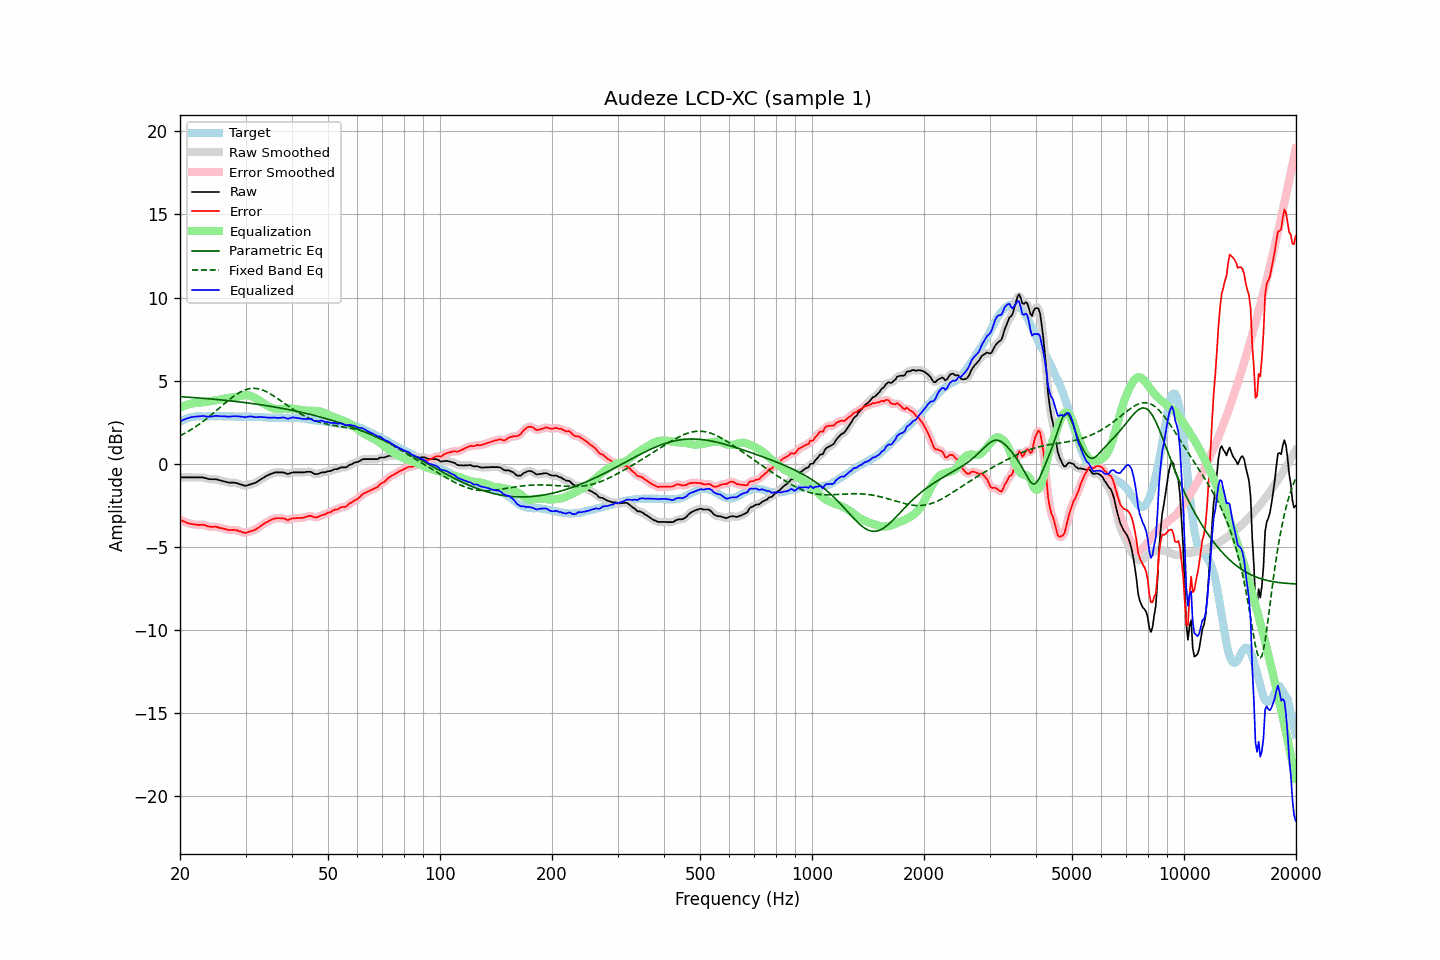

Data behind this chart, as committed beside it:
frequency, raw, error, smoothed, error_smoothed, equalization, parametric_eq, fixed_band_eq, equalized_raw, equalized_smoothed, target
20.00, -0.82, -3.36, -0.82, -3.36, 3.36, 4.04, 1.68, 2.54, 2.54, 2.54
20.20, -0.82, -3.41, -0.82, -3.41, 3.41, 4.03, 1.73, 2.59, 2.59, 2.59
20.40, -0.82, -3.46, -0.82, -3.46, 3.46, 4.02, 1.78, 2.64, 2.64, 2.64
20.61, -0.82, -3.49, -0.82, -3.50, 3.50, 4.02, 1.83, 2.68, 2.68, 2.67
20.81, -0.82, -3.54, -0.82, -3.54, 3.54, 4.01, 1.88, 2.72, 2.72, 2.72
21.02, -0.82, -3.58, -0.82, -3.57, 3.57, 4.00, 1.94, 2.75, 2.75, 2.76
21.23, -0.82, -3.60, -0.82, -3.60, 3.60, 4.00, 2.00, 2.78, 2.78, 2.78
21.44, -0.82, -3.62, -0.82, -3.62, 3.62, 3.99, 2.06, 2.80, 2.80, 2.80
21.66, -0.82, -3.64, -0.82, -3.64, 3.64, 3.98, 2.12, 2.82, 2.82, 2.82
21.87, -0.82, -3.65, -0.82, -3.65, 3.65, 3.98, 2.18, 2.83, 2.83, 2.83
22.09, -0.82, -3.67, -0.82, -3.67, 3.66, 3.97, 2.25, 2.84, 2.84, 2.85
22.31, -0.82, -3.68, -0.82, -3.67, 3.66, 3.96, 2.31, 2.84, 2.84, 2.86
22.54, -0.82, -3.68, -0.82, -3.68, 3.67, 3.96, 2.38, 2.85, 2.85, 2.86
22.76, -0.82, -3.68, -0.82, -3.67, 3.68, 3.95, 2.45, 2.86, 2.86, 2.85
22.99, -0.82, -3.67, -0.83, -3.67, 3.69, 3.94, 2.52, 2.87, 2.87, 2.84
23.22, -0.84, -3.68, -0.84, -3.69, 3.71, 3.93, 2.59, 2.87, 2.86, 2.84
23.45, -0.87, -3.71, -0.87, -3.71, 3.72, 3.92, 2.67, 2.85, 2.85, 2.84
23.69, -0.90, -3.75, -0.90, -3.75, 3.74, 3.92, 2.75, 2.84, 2.84, 2.85
23.92, -0.92, -3.77, -0.92, -3.77, 3.75, 3.91, 2.82, 2.83, 2.83, 2.85
24.16, -0.93, -3.79, -0.93, -3.79, 3.77, 3.90, 2.90, 2.84, 2.84, 2.86
24.40, -0.93, -3.80, -0.93, -3.79, 3.78, 3.89, 2.98, 2.85, 2.85, 2.87
24.65, -0.93, -3.79, -0.93, -3.79, 3.80, 3.88, 3.06, 2.87, 2.87, 2.86
24.89, -0.93, -3.79, -0.93, -3.79, 3.81, 3.87, 3.14, 2.88, 2.88, 2.86
25.14, -0.94, -3.80, -0.95, -3.81, 3.82, 3.86, 3.23, 2.88, 2.87, 2.86
25.39, -0.97, -3.84, -0.97, -3.83, 3.84, 3.85, 3.31, 2.87, 2.87, 2.87
25.65, -1.00, -3.87, -1.00, -3.86, 3.86, 3.85, 3.39, 2.86, 2.86, 2.86
25.91, -1.02, -3.87, -1.02, -3.88, 3.88, 3.84, 3.48, 2.86, 2.86, 2.85
26.16, -1.05, -3.90, -1.05, -3.90, 3.90, 3.83, 3.56, 2.85, 2.86, 2.85
26.43, -1.07, -3.92, -1.08, -3.93, 3.93, 3.82, 3.64, 2.86, 2.85, 2.85
26.69, -1.10, -3.95, -1.10, -3.96, 3.95, 3.81, 3.72, 2.84, 2.84, 2.85
26.96, -1.13, -3.99, -1.12, -3.98, 3.96, 3.80, 3.80, 2.83, 2.84, 2.86
27.23, -1.13, -3.99, -1.13, -3.99, 3.97, 3.79, 3.88, 2.84, 2.84, 2.86
27.50, -1.13, -3.99, -1.13, -3.99, 3.98, 3.78, 3.96, 2.85, 2.85, 2.86
27.77, -1.13, -3.98, -1.13, -3.98, 3.99, 3.76, 4.03, 2.86, 2.86, 2.84
28.05, -1.14, -3.98, -1.14, -3.98, 4.00, 3.75, 4.10, 2.86, 2.86, 2.84
28.33, -1.16, -3.99, -1.16, -4.00, 4.02, 3.74, 4.17, 2.86, 2.86, 2.83
28.62, -1.19, -4.02, -1.19, -4.02, 4.04, 3.73, 4.23, 2.85, 2.85, 2.83
28.90, -1.22, -4.06, -1.22, -4.05, 4.07, 3.72, 4.29, 2.84, 2.84, 2.84
29.19, -1.25, -4.08, -1.25, -4.09, 4.09, 3.71, 4.34, 2.84, 2.83, 2.83
29.48, -1.28, -4.13, -1.29, -4.12, 4.11, 3.70, 4.38, 2.82, 2.82, 2.84
29.78, -1.31, -4.14, -1.31, -4.15, 4.12, 3.68, 4.43, 2.81, 2.81, 2.83
30.08, -1.32, -4.16, -1.31, -4.15, 4.12, 3.67, 4.46, 2.80, 2.81, 2.84
30.38, -1.29, -4.12, -1.30, -4.13, 4.12, 3.66, 4.49, 2.83, 2.82, 2.83
30.68, -1.26, -4.09, -1.27, -4.09, 4.10, 3.65, 4.51, 2.84, 2.84, 2.83
30.99, -1.23, -4.06, -1.23, -4.06, 4.07, 3.63, 4.53, 2.84, 2.84, 2.83
31.30, -1.20, -4.02, -1.20, -4.03, 4.04, 3.62, 4.54, 2.84, 2.83, 2.82
31.61, -1.17, -3.99, -1.17, -3.99, 3.99, 3.61, 4.54, 2.82, 2.82, 2.82
31.93, -1.14, -3.96, -1.13, -3.95, 3.94, 3.59, 4.53, 2.80, 2.80, 2.82
32.24, -1.08, -3.89, -1.08, -3.90, 3.88, 3.58, 4.52, 2.80, 2.80, 2.81
32.57, -1.02, -3.84, -1.02, -3.83, 3.82, 3.57, 4.50, 2.80, 2.80, 2.81
32.89, -0.95, -3.76, -0.95, -3.76, 3.76, 3.55, 4.48, 2.81, 2.81, 2.81
33.22, -0.89, -3.69, -0.89, -3.69, 3.70, 3.54, 4.44, 2.81, 2.81, 2.80
33.55, -0.83, -3.63, -0.83, -3.62, 3.63, 3.52, 4.41, 2.80, 2.80, 2.80
33.89, -0.77, -3.55, -0.77, -3.56, 3.57, 3.51, 4.37, 2.80, 2.79, 2.78
34.23, -0.72, -3.51, -0.72, -3.51, 3.51, 3.49, 4.32, 2.79, 2.78, 2.79
34.57, -0.68, -3.46, -0.68, -3.45, 3.45, 3.48, 4.27, 2.77, 2.78, 2.78
34.92, -0.63, -3.41, -0.63, -3.41, 3.40, 3.46, 4.22, 2.77, 2.77, 2.77
35.27, -0.59, -3.36, -0.59, -3.36, 3.36, 3.44, 4.16, 2.77, 2.77, 2.77
35.62, -0.56, -3.33, -0.56, -3.32, 3.33, 3.43, 4.10, 2.77, 2.77, 2.77
35.97, -0.52, -3.28, -0.53, -3.30, 3.30, 3.41, 4.03, 2.78, 2.77, 2.76
... 635 more rows
